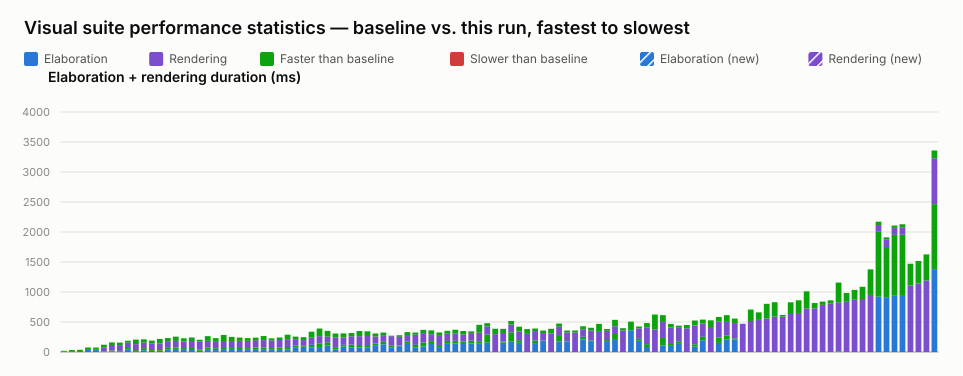

The data file committed next to this chart (first rows):
name, elaboration_unit, elaboration_baseline, elaboration_value, elaboration_delta_ms, elaboration_delta_pct, elaboration_is_new, rendering_unit, rendering_baseline, rendering_value, rendering_delta_ms, rendering_delta_pct, rendering_is_new, total_value
selection_styles.visual.spec.ts › shows …, ms, 20, 10, -10, -50.00, false, , , , , , , 10
typing.visual.spec.ts › renders enum lit…, ms, 33, 15, -18, -54.55, false, , , , , , , 15
typing.visual.spec.ts › keeps user type …, ms, 37, 17, -20, -54.05, false, , , , , , , 17
generate_regions.visual.spec.ts › select…, ms, 75, 35, -40, -53.33, false, , , , , , , 35
typing.visual.spec.ts › renders parametr…, ms, 74, 38, -36, -48.65, false, , , , , , , 38
interface.visual.spec.ts › renders an in…, ms, 10, 6, -4, -40.00, false, ms, 111, 67, -44, -39.64, false, 73
interface.visual.spec.ts › renders inter…, ms, 25, 10, -15, -60.00, false, ms, 135, 92, -43, -31.85, false, 102
port_array.visual.spec.ts › stacked port…, ms, 18, 10, -8, -44.44, false, ms, 139, 97, -42, -30.22, false, 107
parameter.visual.spec.ts › renders modul…, ms, 82, 39, -43, -52.44, false, ms, 106, 73, -33, -31.13, false, 112
typing.visual.spec.ts › renders enum typ…, ms, 32, 15, -17, -53.13, false, ms, 175, 99, -76, -43.43, false, 114
struct_passing.visual.spec.ts › renders …, ms, 64, 29, -35, -54.69, false, ms, 147, 92, -55, -37.41, false, 121
typing.visual.spec.ts › keeps struct wir…, ms, 34, 18, -16, -47.06, false, ms, 156, 110, -46, -29.49, false, 128
mixed_select_breakout.visual.spec.ts › r…, ms, 33, 20, -13, -39.39, false, ms, 185, 111, -74, -40.00, false, 131
parameter.visual.spec.ts › stacks many i…, ms, 81, 38, -43, -53.09, false, ms, 152, 100, -52, -34.21, false, 138
parameter.visual.spec.ts › renders param…, ms, 77, 36, -41, -53.25, false, ms, 179, 108, -71, -39.66, false, 144
generate_regions.visual.spec.ts › auto-l…, ms, 66, 36, -30, -45.45, false, ms, 162, 109, -53, -32.72, false, 145
generate_regions.visual.spec.ts › resize…, ms, 67, 33, -34, -50.75, false, ms, 175, 116, -59, -33.71, false, 149
variable_bit_select.visual.spec.ts › ren…, ms, 44, 20, -24, -54.55, false, ms, 160, 129, -31, -19.38, false, 149
generate_regions.visual.spec.ts › marque…, ms, 73, 37, -36, -49.32, false, ms, 191, 113, -78, -40.84, false, 150
latch.visual.spec.ts › renders an S-R la…, ms, 63, 32, -31, -49.21, false, ms, 168, 118, -50, -29.76, false, 150
generate_regions.visual.spec.ts › resize…, ms, 67, 36, -31, -46.27, false, ms, 217, 116, -101, -46.54, false, 152
generate_regions.visual.spec.ts › resize…, ms, 65, 35, -30, -46.15, false, ms, 187, 118, -69, -36.90, false, 153
generate_regions.visual.spec.ts › render…, ms, 67, 35, -32, -47.76, false, ms, 173, 119, -54, -31.21, false, 154
generate_regions.visual.spec.ts › render…, ms, 65, 36, -29, -44.62, false, ms, 167, 120, -47, -28.14, false, 156
interface.visual.spec.ts › renders inter…, ms, 74, 36, -38, -51.35, false, ms, 165, 124, -41, -24.85, false, 160
interface.visual.spec.ts › renders inter…, ms, 72, 37, -35, -48.61, false, ms, 194, 126, -68, -35.05, false, 163
generate_regions.visual.spec.ts › auto-l…, ms, 67, 37, -30, -44.78, false, ms, 160, 127, -33, -20.63, false, 164
generate_regions.visual.spec.ts › resize…, ms, 72, 36, -36, -50.00, false, ms, 170, 128, -42, -24.71, false, 164
inverter.visual.spec.ts › renders scalar…, ms, 83, 43, -40, -48.19, false, ms, 205, 131, -74, -36.10, false, 174
mux.visual.spec.ts › renders a bus with …, ms, 111, 80, -31, -27.93, false, ms, 145, 103, -42, -28.97, false, 183
mux.visual.spec.ts › renders connected a…, ms, 103, 88, -15, -14.56, false, ms, 144, 96, -48, -33.33, false, 184
mux.visual.spec.ts › renders a bus with …, ms, 119, 77, -42, -35.29, false, ms, 219, 119, -100, -45.66, false, 196
mux.visual.spec.ts › renders a bus with …, ms, 144, 82, -62, -43.06, false, ms, 247, 120, -127, -51.42, false, 202
mux.visual.spec.ts › renders connected c…, ms, 162, 108, -54, -33.33, false, ms, 190, 94, -96, -50.53, false, 202
variable_bit_select_complex.visual.spec.…, ms, 80, 38, -42, -52.50, false, ms, 228, 164, -64, -28.07, false, 202
mux.visual.spec.ts › renders a packed st…, ms, 120, 93, -27, -22.50, false, ms, 190, 123, -67, -35.26, false, 216
bus_composition.visual.spec.ts › renders…, ms, 124, 79, -45, -36.29, false, ms, 192, 138, -54, -28.13, false, 217
bus_composition.visual.spec.ts › renders…, ms, 116, 78, -38, -32.76, false, ms, 234, 147, -87, -37.18, false, 225
bus_composition.visual.spec.ts › renders…, ms, 116, 79, -37, -31.90, false, ms, 229, 151, -78, -34.06, false, 230
mux.visual.spec.ts › renders a ternary e…, ms, 142, 113, -29, -20.42, false, ms, 167, 117, -50, -29.94, false, 230
mux.visual.spec.ts › renders a register …, ms, 170, 128, -42, -24.71, false, ms, 154, 111, -43, -27.92, false, 239
mux.visual.spec.ts › renders cascaded ar…, ms, 104, 79, -25, -24.04, false, ms, 168, 160, -8, -4.76, false, 239
mux.visual.spec.ts › renders a variable-…, ms, 108, 97, -11, -10.19, false, ms, 172, 144, -28, -16.28, false, 241
mux.visual.spec.ts › renders a mux node …, ms, 173, 135, -38, -21.97, false, ms, 159, 110, -49, -30.82, false, 245
bus_composition.visual.spec.ts › renders…, ms, 119, 79, -40, -33.61, false, ms, 206, 168, -38, -18.45, false, 247
bus_composition.visual.spec.ts › renders…, ms, 159, 92, -67, -42.14, false, ms, 210, 156, -54, -25.71, false, 248
mux.visual.spec.ts › renders muxes with …, ms, 181, 133, -48, -26.52, false, ms, 180, 115, -65, -36.11, false, 248
bus_composition.visual.spec.ts › renders…, ms, 115, 82, -33, -28.70, false, ms, 211, 167, -44, -20.85, false, 249
mux.visual.spec.ts › renders a register …, ms, 184, 137, -47, -25.54, false, ms, 169, 120, -49, -28.99, false, 257
mux.visual.spec.ts › renders a whole-arr…, ms, 186, 142, -44, -23.66, false, ms, 185, 120, -65, -35.14, false, 262
mux.visual.spec.ts › renders an array in…, ms, 176, 150, -26, -14.77, false, ms, 174, 113, -61, -35.06, false, 263
mux.visual.spec.ts › renders a connected…, ms, 189, 142, -47, -24.87, false, ms, 155, 126, -29, -18.71, false, 268
mux.visual.spec.ts › renders selected st…, ms, 180, 137, -43, -23.89, false, ms, 273, 142, -131, -47.99, false, 279
mux.visual.spec.ts › renders a struct co…, ms, 289, 155, -134, -46.37, false, ms, 191, 138, -53, -27.75, false, 293
mux.visual.spec.ts › renders cut labels …, , , , , , , ms, 388, 297, -91, -23.45, false, 297
mux.visual.spec.ts › renders a scalar wr…, ms, 174, 157, -17, -9.77, false, ms, 212, 143, -69, -32.55, false, 300
interface.visual.spec.ts › renders multi…, ms, 328, 171, -157, -47.87, false, ms, 189, 130, -59, -31.22, false, 301
mux.visual.spec.ts › renders a full-rang…, ms, 197, 155, -42, -21.32, false, ms, 225, 146, -79, -35.11, false, 301
mux.visual.spec.ts › renders overlap hin…, , , , , , , ms, 382, 303, -79, -20.68, false, 303
mux.visual.spec.ts › renders RV for a no…, ms, 194, 149, -45, -23.20, false, ms, 197, 155, -42, -21.32, false, 304
... 50 more rows
